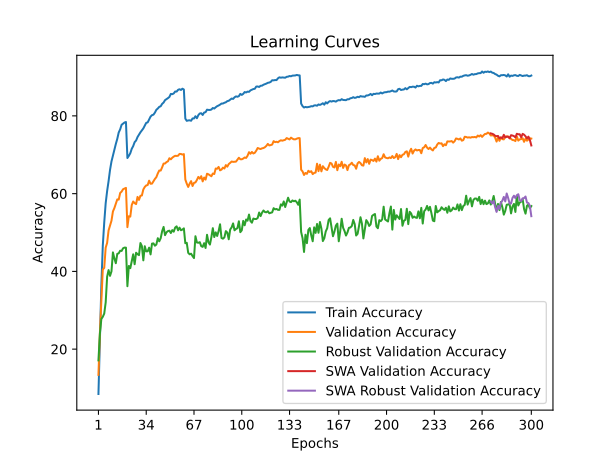

Data behind this chart, as committed beside it:
time; train_accuracy; train_loss; valid_accuracy; valid_loss; valid_accuracy_robust; valid_accuracy_swa; valid_accuracy_robust_swa
59,5556; 8,4720; 4,1763; 13,3900; 4,0009; 17,1172; 13,3900; 17,1172
118,0511; 22,2340; 3,5295; 24,1700; 3,7280; 23,9586; 24,1700; 23,9586
175,7023; 36,2980; 2,9840; 32,2000; 3,3541; 27,7448; 32,2000; 27,7448
233,4241; 46,5820; 2,6344; 40,4700; 3,0298; 28,3172; 40,4700; 28,3172
292,2268; 52,5780; 2,4247; 40,9000; 3,0163; 29,1517; 40,9000; 29,1517
351,7241; 57,5340; 2,2639; 46,1000; 2,9251; 32,0207; 46,1000; 32,0207
411,8743; 60,6760; 2,1592; 47,3400; 2,8641; 38,6414; 47,3400; 38,6414
470,4725; 63,2220; 2,0711; 50,5400; 2,6668; 40,3379; 50,5400; 40,3379
530,9197; 66,0960; 1,9810; 51,7700; 2,6804; 38,8552; 51,7700; 38,8552
590,3943; 68,2680; 1,9100; 53,0300; 2,5778; 40,0069; 53,0300; 40,0069
650,8056; 69,7740; 1,8531; 55,4100; 2,5319; 44,8897; 55,4100; 44,8897
709,9909; 71,2420; 1,8090; 56,2800; 2,4358; 43,3172; 56,2800; 43,3172
768,9305; 72,7680; 1,7545; 57,3500; 2,3736; 42,1034; 57,3500; 42,1034
826,3801; 74,0820; 1,7150; 58,5200; 2,3720; 44,5034; 58,5200; 44,5034
884,7219; 75,7260; 1,6639; 58,4600; 2,3976; 44,6483; 58,4600; 44,6483
943,2305; 76,5280; 1,6329; 60,1700; 2,3015; 45,3241; 60,1700; 45,3241
1000,0988; 77,7080; 1,6003; 60,5200; 2,2494; 45,2552; 60,5200; 45,2552
1057,7899; 78,0060; 1,5828; 61,1300; 2,2492; 45,9448; 61,1300; 45,9448
1116,5991; 78,2900; 1,5724; 61,3200; 2,2548; 46,1172; 61,3200; 46,1172
1175,0456; 78,4200; 1,5665; 61,4800; 2,2416; 46,1103; 61,4800; 46,1103
1232,5008; 69,1640; 1,8611; 51,3800; 2,7624; 36,1931; 51,3800; 36,1931
1289,7029; 69,7220; 1,8440; 54,1900; 2,6699; 41,4000; 54,1900; 41,4000
1346,5726; 70,3960; 1,8179; 54,0900; 2,5836; 40,8276; 54,0900; 40,8276
1404,1471; 71,5280; 1,7915; 57,0700; 2,5168; 42,5724; 57,0700; 42,5724
1461,4517; 72,2240; 1,7651; 57,9800; 2,4190; 44,3931; 57,9800; 44,3931
1519,9835; 73,2440; 1,7287; 57,5500; 2,4442; 41,8414; 57,5500; 41,8414
1576,8001; 73,6620; 1,7123; 57,3100; 2,4982; 44,8000; 57,3100; 44,8000
1634,5907; 74,5580; 1,6829; 59,1600; 2,3409; 44,4276; 59,1600; 44,4276
1693,0052; 75,2020; 1,6583; 58,3900; 2,3995; 44,1793; 58,3900; 44,1793
1749,5808; 75,7720; 1,6452; 59,4500; 2,4070; 47,2966; 59,4500; 47,2966
1806,5439; 76,2760; 1,6177; 59,5300; 2,3404; 46,5310; 59,5300; 46,5310
1863,8246; 76,7700; 1,6087; 61,0700; 2,3067; 42,8414; 61,0700; 42,8414
1920,6493; 77,4520; 1,5811; 61,7200; 2,2113; 46,4759; 61,7200; 46,4759
1978,4380; 78,2100; 1,5587; 62,1100; 2,2267; 45,1517; 62,1100; 45,1517
2038,8880; 78,3180; 1,5540; 62,2100; 2,2092; 45,1724; 62,2100; 45,1724
2096,1918; 79,0920; 1,5318; 63,3300; 2,1834; 46,1034; 63,3300; 46,1034
2156,2353; 79,8140; 1,5082; 62,5400; 2,2029; 44,3724; 62,5400; 44,3724
2213,0827; 80,1860; 1,4914; 62,5800; 2,2145; 47,1448; 62,5800; 47,1448
2270,7421; 80,3100; 1,4815; 63,1700; 2,1990; 47,2069; 63,1700; 47,2069
2329,0396; 80,8420; 1,4657; 63,7800; 2,1764; 46,6069; 63,7800; 46,6069
2386,5534; 81,5600; 1,4461; 64,2400; 2,1358; 46,9034; 64,2400; 46,9034
2444,0700; 81,8940; 1,4330; 65,2000; 2,1141; 48,5379; 65,2000; 48,5379
2501,6166; 82,3180; 1,4190; 65,9500; 2,0504; 47,7379; 65,9500; 47,7379
2556,7162; 82,4760; 1,4106; 65,9300; 2,0615; 48,5448; 65,9300; 48,5448
2615,7115; 83,0940; 1,3889; 66,7700; 2,0457; 50,3448; 66,7700; 50,3448
2672,7755; 83,4280; 1,3812; 67,7300; 2,0134; 51,4345; 67,7300; 51,4345
2728,2255; 84,0460; 1,3616; 67,7500; 1,9882; 49,3172; 67,7500; 49,3172
2786,6519; 84,2960; 1,3482; 68,1200; 1,9627; 50,0621; 68,1200; 50,0621
2843,7957; 84,5600; 1,3407; 68,3100; 1,9530; 50,3655; 68,3100; 50,3655
2899,6413; 84,8620; 1,3285; 69,1000; 1,9515; 50,4759; 69,1000; 50,4759
2957,9309; 85,6480; 1,3093; 68,8300; 1,9408; 49,8690; 68,8300; 49,8690
3014,8823; 85,5780; 1,3087; 69,2400; 1,9301; 50,6207; 69,2400; 50,6207
3070,7012; 85,7720; 1,2996; 69,5200; 1,9035; 50,2138; 69,5200; 50,2138
3129,3385; 86,2680; 1,2849; 69,7300; 1,9106; 51,2759; 69,7300; 51,2759
3187,5250; 86,2460; 1,2858; 69,7000; 1,9157; 51,5862; 69,7000; 51,5862
3245,6473; 86,6940; 1,2694; 69,7500; 1,8982; 50,5655; 69,7500; 50,5655
3304,4547; 86,8540; 1,2690; 70,2100; 1,9023; 51,2552; 70,2100; 51,2552
3362,6602; 86,6660; 1,2712; 70,2000; 1,8882; 50,5862; 70,2000; 50,5862
3419,8435; 86,9940; 1,2604; 70,0400; 1,9118; 50,7586; 70,0400; 50,7586
3478,1123; 86,7840; 1,2675; 70,1700; 1,9066; 51,0690; 70,1700; 51,0690
... 240 more rows
